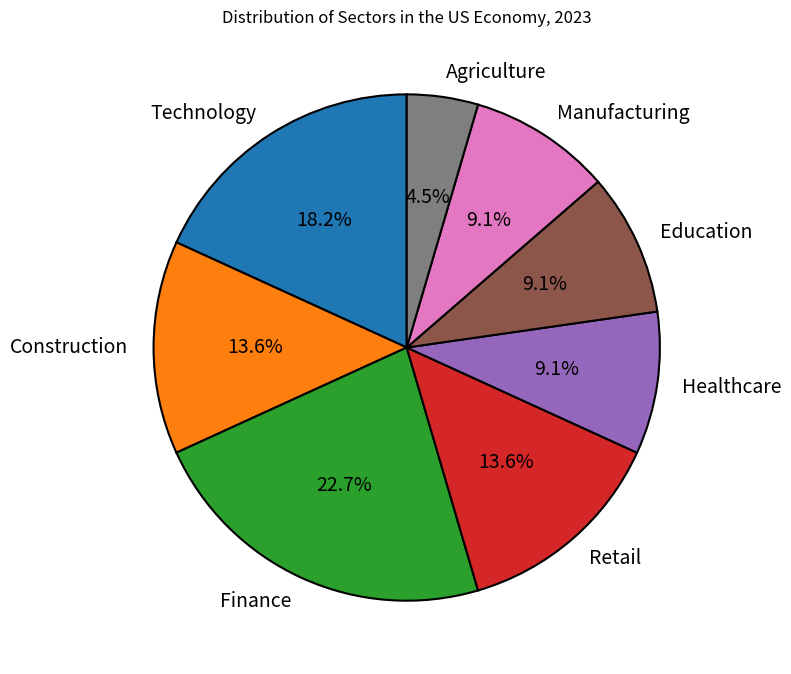

This figure's Python source: (Note: this script raises an exception after producing the figure.)


import matplotlib.pyplot as plt
import numpy as np

plt.figure(figsize=(8, 8))

# Data to plot
labels = 'Technology', 'Construction', 'Finance', 'Retail', 'Healthcare', 'Education', 'Manufacturing', 'Agriculture'
sizes = [20, 15, 25, 15, 10, 10, 10, 5]

# Plot
plt.pie(sizes, labels=labels, autopct='%1.1f%%', startangle=90,
        wedgeprops={'linewidth': 1.5, 'edgecolor': 'black'},
        textprops={'fontsize': 14, 'color': 'black'})

# Title
plt.title('Distribution of Sectors in the US Economy, 2023')
plt.tight_layout()
plt.xticks([])
plt.savefig('pie chart/png/204.png', bbox_inches='tight')
plt.clf()
